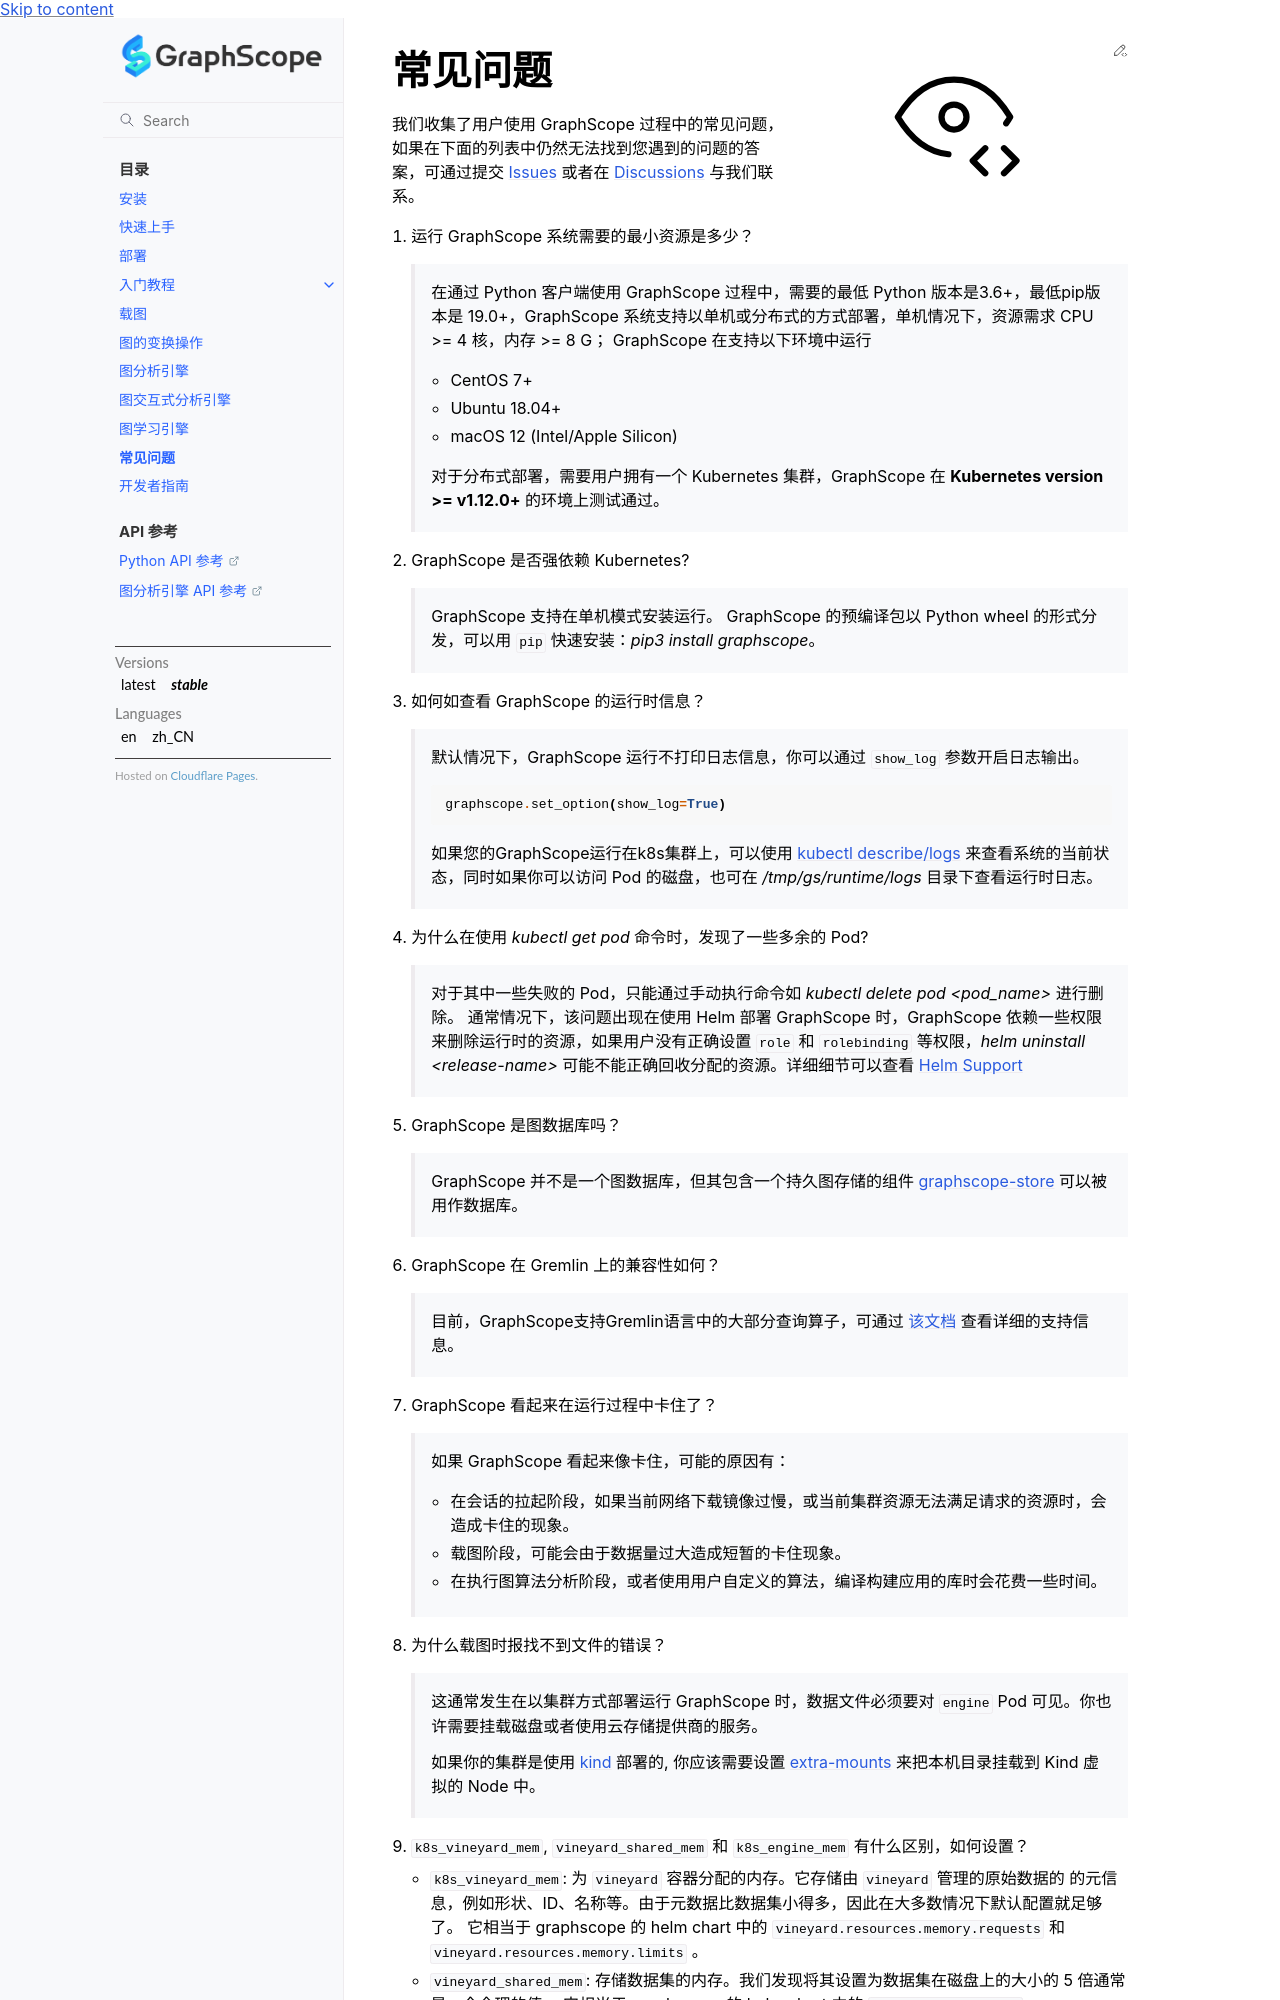

repository: alibaba/GraphScope · page: docs/zh/frequently_asked_questions.html · generator: sphinx

常见问题
========

我们收集了用户使用 GraphScope 过程中的常见问题，如果在下面的列表中仍然无法找到您遇到的问题的答案，可通过提交 `Issues`_ 或者在 `Discussions`_ 与我们联系。


1. 运行 GraphScope 系统需要的最小资源是多少？

    在通过 Python 客户端使用 GraphScope 过程中，需要的最低 Python 版本是3.6+，最低pip版本是 19.0+，GraphScope 系统支持以单机或分布式的方式部署，单机情况下，资源需求 CPU >= 4 核，内存 >= 8 G；
    GraphScope 在支持以下环境中运行

    - CentOS 7+
    - Ubuntu 18.04+
    - macOS 12 (Intel/Apple Silicon)

    对于分布式部署，需要用户拥有一个 Kubernetes 集群，GraphScope 在 **Kubernetes version >= v1.12.0+** 的环境上测试通过。


2. GraphScope 是否强依赖 Kubernetes?

    GraphScope 支持在单机模式安装运行。 GraphScope 的预编译包以 Python wheel 的形式分发，可以用 ``pip`` 快速安装：`pip3 install graphscope`。


3. 如何如查看 GraphScope 的运行时信息？

    默认情况下，GraphScope 运行不打印日志信息，你可以通过 ``show_log`` 参数开启日志输出。

    .. code:: python
       
       graphscope.set_option(show_log=True)


    如果您的GraphScope运行在k8s集群上，可以使用 `kubectl describe/logs <https://kubernetes.io/docs/reference/generated/kubectl/kubectl-commands>`_ 来查看系统的当前状态，同时如果你可以访问 Pod 的磁盘，也可在 `/tmp/gs/runtime/logs` 目录下查看运行时日志。


4. 为什么在使用 `kubectl get pod` 命令时，发现了一些多余的 Pod?

    对于其中一些失败的 Pod，只能通过手动执行命令如 `kubectl delete pod <pod_name>` 进行删除。
    通常情况下，该问题出现在使用 Helm 部署 GraphScope 时，GraphScope 依赖一些权限来删除运行时的资源，如果用户没有正确设置 ``role`` 和 ``rolebinding`` 等权限，`helm uninstall <release-name>` 可能不能正确回收分配的资源。详细细节可以查看 `Helm Support <https://artifacthub.io/packages/helm/graphscope/graphscope>`_


5. GraphScope 是图数据库吗？

    GraphScope 并不是一个图数据库，但其包含一个持久图存储的组件 `graphscope-store <https://graphscope.io/docs/persistent_graph_store.html>`_ 可以被用作数据库。


6. GraphScope 在 Gremlin 上的兼容性如何？

    目前，GraphScope支持Gremlin语言中的大部分查询算子，可通过 `该文档 <https://graphscope.io/docs/interactive_engine.html#unsupported-features>`_ 查看详细的支持信息。


7. GraphScope 看起来在运行过程中卡住了？

    如果 GraphScope 看起来像卡住，可能的原因有：

    - 在会话的拉起阶段，如果当前网络下载镜像过慢，或当前集群资源无法满足请求的资源时，会造成卡住的现象。
    - 载图阶段，可能会由于数据量过大造成短暂的卡住现象。
    - 在执行图算法分析阶段，或者使用用户自定义的算法，编译构建应用的库时会花费一些时间。

8. 为什么载图时报找不到文件的错误？

    这通常发生在以集群方式部署运行 GraphScope 时，数据文件必须要对 ``engine`` Pod 可见。你也许需要挂载磁盘或者使用云存储提供商的服务。

    如果你的集群是使用 `kind <https://kind.sigs.k8s.io>`_ 部署的, 你应该需要设置 `extra-mounts <https://kind.sigs.k8s.io/docs/user/configuration/#extra-mounts>`_ 来把本机目录挂载到 Kind 虚拟的 Node 中。

9.  ``k8s_vineyard_mem``, ``vineyard_shared_mem`` 和 ``k8s_engine_mem`` 有什么区别，如何设置？

    - ``k8s_vineyard_mem``: 为 ``vineyard`` 容器分配的内存。它存储由 ``vineyard`` 管理的原始数据的 的元信息，例如形状、ID、名称等。由于元数据比数据集小得多，因此在大多数情况下默认配置就足够了。 它相当于 graphscope 的 helm chart 中的 ``vineyard.resources.memory.requests`` 和 ``vineyard.resources.memory.limits`` 。

    - ``vineyard_shared_mem``: 存储数据集的内存。我们发现将其设置为数据集在磁盘上的大小的 5 倍通常是一个合理的值。 它相当于 graphscope 的 helm chart 中的 ``vineyard.shared_mem``。

    - ``k8s_engine_mem``: ``engine`` 容器的内存大小。一般将其设置为 ``vineyard_shared_mem`` 的同样大小。它相当于 graphscope 的 helm chart 中的 ``engines.resources.memory.requests`` 和 ``engines.resources.memory.requests``。

10. 导致在 Apple M1 python3.8 环境下安装 GraphScope 失败的原因可能有哪些？

    - 编译 ``grpcio`` 失败: 你可以通过 ``export GRPC_PYTHON_BUILD_SYSTEM_OPENSSL=True`` 来尝试使用系统安装的 ``openssl`` 编译 grpcio。详情可参考 `grpc issue <https://github.com/grpc/grpc/issues/25082>`_
